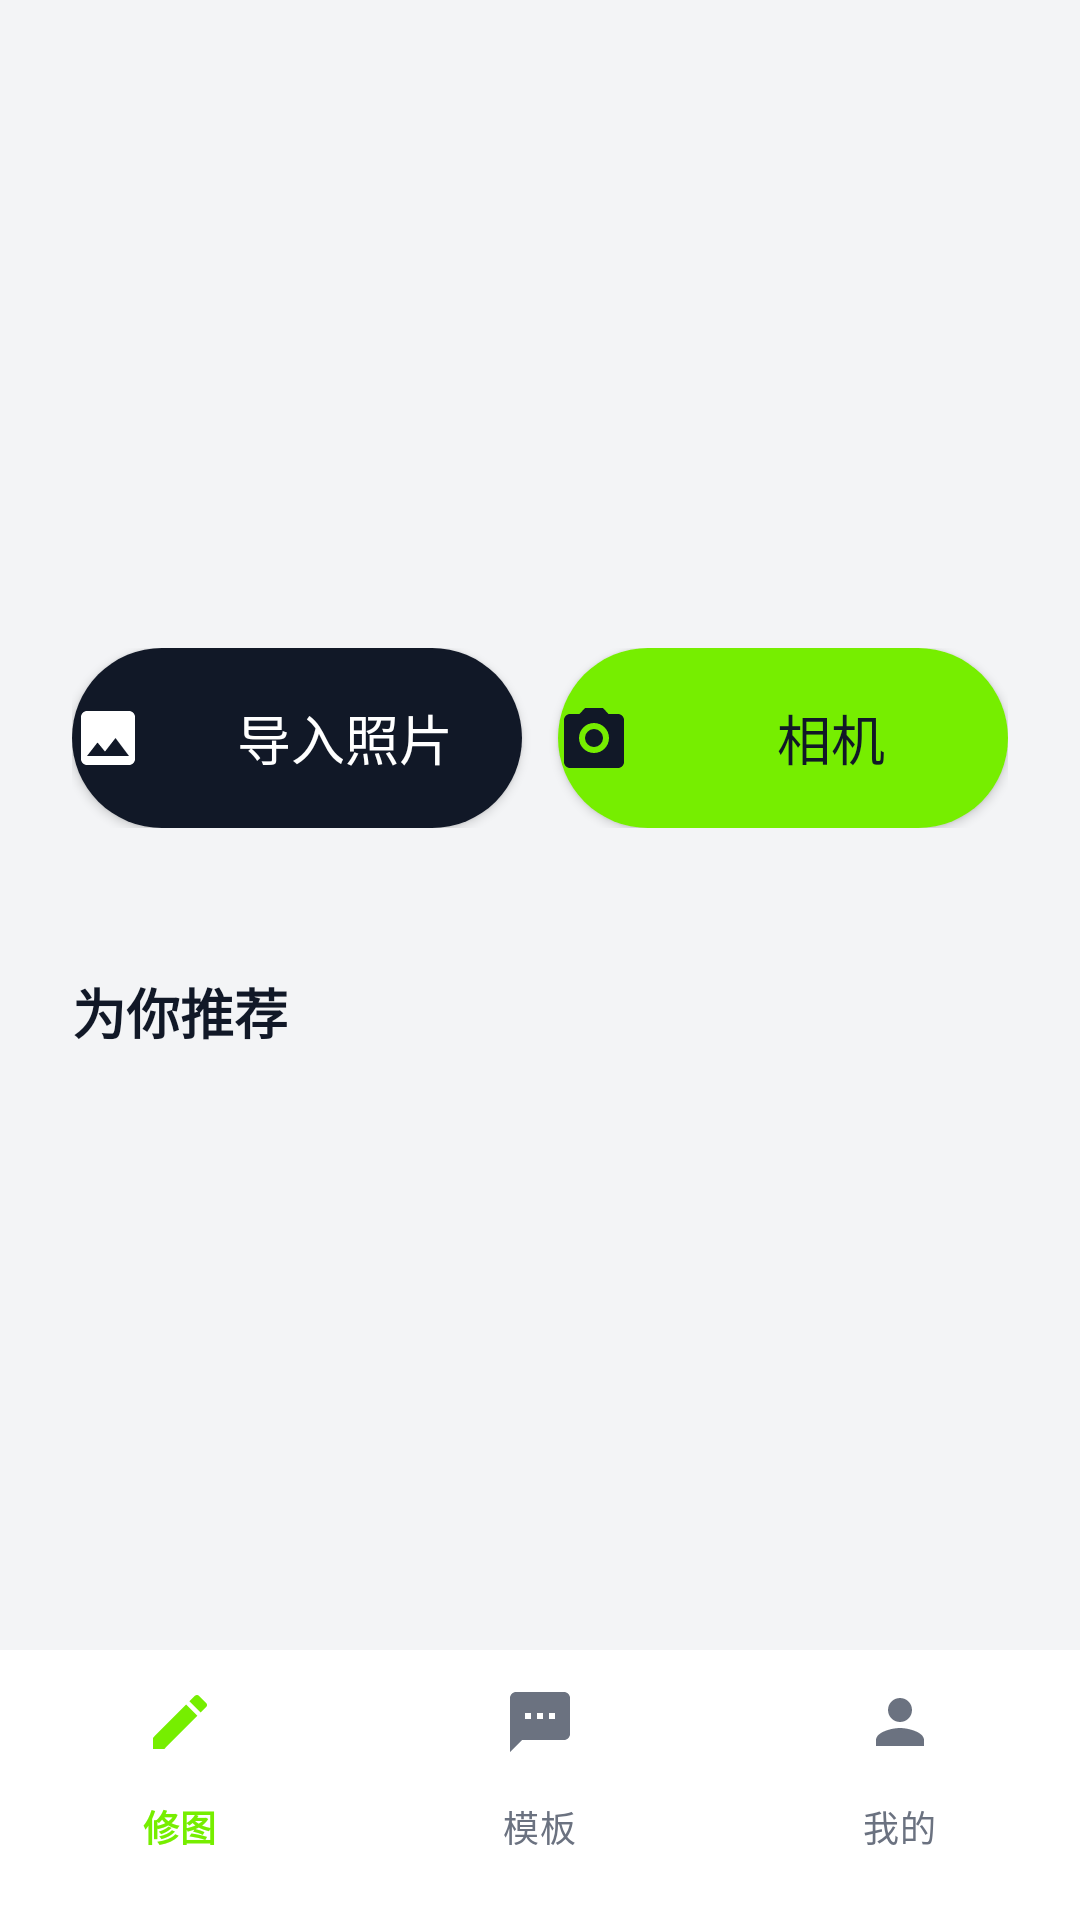

This screen was rendered from an Android layout file. Write that file and the resources it references.
<!-- AndroidManifest.xml: application theme Theme.Photo -->
<!-- res/layout/activity_main.xml -->
<?xml version="1.0" encoding="utf-8"?>
<LinearLayout
    xmlns:android="http://schemas.android.com/apk/res/android"
    xmlns:app="http://schemas.android.com/apk/res-auto"
    xmlns:tools="http://schemas.android.com/tools"
    android:layout_width="match_parent"
    android:layout_height="match_parent"
    android:background="#F3F4F6"
    android:orientation="vertical">

    
    <RelativeLayout
        android:layout_width="match_parent"
        android:layout_height="200dp">

        <androidx.viewpager2.widget.ViewPager2
            android:id="@+id/viewPager"
            android:layout_width="match_parent"
            android:layout_height="match_parent" />

        <LinearLayout
            android:id="@+id/indicatorContainer"
            android:layout_width="match_parent"
            android:layout_height="wrap_content"
            android:layout_alignParentBottom="true"
            android:layout_marginBottom="10dp"
            android:gravity="center"
            android:orientation="horizontal" />
    </RelativeLayout>

    
    <LinearLayout
        android:id="@+id/ll_button_container"
        android:layout_width="match_parent"
        android:layout_height="wrap_content"
        android:orientation="horizontal"
        android:gravity="center"
        android:paddingHorizontal="24dp"
        android:paddingVertical="16dp">

        <Button
            android:id="@+id/btnImportPhoto"
            android:layout_width="0dp"
            android:layout_height="60dp"
            android:layout_weight="1"
            android:text="导入照片"
            android:textSize="18sp"
            android:textColor="#FFFFFF"
            android:background="@drawable/btn_black_round"
            android:drawableStart="@drawable/ic_add_photo"
            android:drawablePadding="8dp"
            android:layout_marginEnd="12dp"
            android:clickable="true"
            android:focusable="true"/>

        <Button
            android:id="@+id/btn_camera"
            android:layout_width="0dp"
            android:layout_height="60dp"
            android:layout_weight="1"
            android:text="相机"
            android:textSize="18sp"
            android:textColor="#111827"
            android:background="@drawable/btn_green_round"
            android:drawableStart="@drawable/ic_camera"
            android:drawablePadding="8dp"
            android:clickable="true"
            android:focusable="true"/>
    </LinearLayout>

    
    <androidx.recyclerview.widget.RecyclerView
        android:id="@+id/rv_features"
        android:layout_width="match_parent"
        android:layout_height="wrap_content"
        android:paddingHorizontal="16dp"
        android:paddingVertical="8dp" />

    
    <TextView
        android:id="@+id/tv_recommend"
        android:layout_width="wrap_content"
        android:layout_height="wrap_content"
        android:text="为你推荐"
        android:textSize="18sp"
        android:textStyle="bold"
        android:textColor="#111827"
        android:layout_marginStart="24dp"
        android:layout_marginTop="16dp" />

    
    <HorizontalScrollView
        android:layout_width="match_parent"
        android:layout_height="wrap_content"
        android:layout_marginTop="12dp"
        android:overScrollMode="never"
        android:scrollbars="none">

        <LinearLayout
            android:id="@+id/recommendContainer"
            android:layout_width="wrap_content"
            android:layout_height="wrap_content"
            android:orientation="horizontal"
            android:paddingHorizontal="16dp"
            android:gravity="start"/>
    </HorizontalScrollView>

    
    <androidx.recyclerview.widget.RecyclerView
        android:id="@+id/rv_templates"
        android:layout_width="match_parent"
        android:layout_height="0dp"
    android:layout_weight="1"
    android:paddingHorizontal="16dp"
    android:paddingVertical="8dp" />

    
    <com.google.android.material.bottomnavigation.BottomNavigationView
        android:id="@+id/bottom_nav"
        android:layout_width="match_parent"
        android:layout_height="wrap_content"
        app:menu="@menu/menu_bottom"
        app:itemIconTint="@color/bottom_nav_color"
        app:itemTextColor="@color/bottom_nav_color"
        android:paddingBottom="10dp"
    android:background="#FFFFFF"/>

</LinearLayout>




























































































































<!-- resources referenced by this layout -->
<resources>
  <!-- drawable btn_black_round (drawable) -->
  <shape xmlns:android="http://schemas.android.com/apk/res/android"
      android:shape="rectangle">
      <corners android:radius="30dp"/>
      <solid android:color="#111827"/>
  </shape>
  <!-- drawable btn_green_round (drawable) -->
  <shape xmlns:android="http://schemas.android.com/apk/res/android"
      android:shape="rectangle">
      <corners android:radius="30dp"/>
      <solid android:color="#76EE00"/>
  </shape>
  <!-- drawable ic_add_photo (drawable) -->
  <vector xmlns:android="http://schemas.android.com/apk/res/android"
      android:width="24dp"
      android:height="24dp"
      android:viewportWidth="24"
      android:viewportHeight="24"
      android:tint="#FFFFFF">
      <path
          android:fillColor="@android:color/white"
          android:pathData="M21,19V5c0,-1.1 -0.9,-2 -2,-2H5c-1.1,0 -2,0.9 -2,2v14c0,1.1 0.9,2 2,2h14c1.1,0 2,-0.9 2,-2zM8.5,13.5l2.5,3.01L14.5,12l4.5,6H5l3.5,-4.5z"/>
  </vector>
  <!-- drawable ic_camera (drawable) -->
  <vector xmlns:android="http://schemas.android.com/apk/res/android"
      android:width="24dp"
      android:height="24dp"
      android:viewportWidth="24"
      android:viewportHeight="24"
      android:tint="#111827">
      <path
          android:fillColor="@android:color/white"
          android:pathData="M12,12m-3,0a3,3 0 1,1 6,0a3,3 0 1,1 -6,0"/>
      <path
          android:fillColor="@android:color/white"
          android:pathData="M9,2L7.17,4L4,4c-1.1,0 -2,0.9 -2,2v14c0,1.1 0.9,2 2,2h16c1.1,0 2,-0.9 2,-2V6c0,-1.1 -0.9,-2 -2,-2h-3.17L15,2H9zm3,15c-2.76,0 -5,-2.24 -5,-5s2.24,-5 5,-5 5,2.24 5,5 -2.24,5 -5,5z"/>
  </vector>
  <style name="Theme.Photo" parent="Base.Theme.Photo" />
  <style name="Base.Theme.Photo" parent="Theme.Material3.DayNight.NoActionBar">
          
          
      </style>
</resources>
